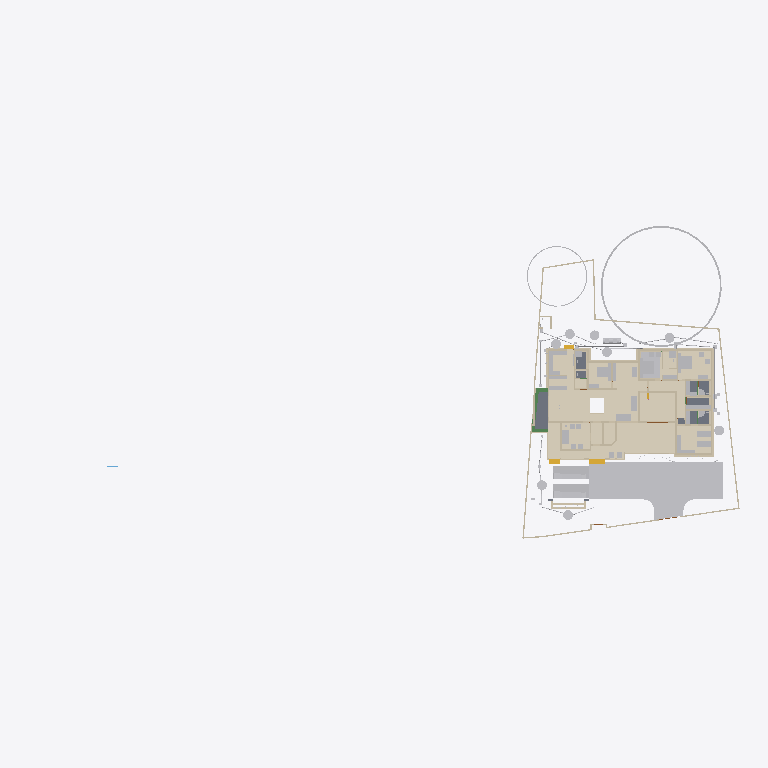
Plan cut of the same IFC building model at storey 'Footing' (level -0.87 m, cut at 0.53 m), seen from above with north up, elements coloured by IFC class (only those large enough to see are counted): 49 other elements (light grey), 47 walls (beige), 12 coverings (cream), 5 slabs (grey), 3 beams (green), 3 stair flights (yellow). Cut surfaces are drawn darker.
Extent 101.4 m × 45.0 m × 24.6 m (x, y, z). Storeys (10): Footing at -0.87 m; 00 at 0.00 m; Verandah at 0.00 m; Plumbing at 0.00 m; Electrical at 0.00 m; GF at 0.45 m; GFLintel at 2.55 m; FF at 3.45 m; schedule at 5.00 m; FFtop at 5.70 m. Elements (1170): 278 IfcWall, 249 IfcBeam, 82 IfcPipeSegment, 67 IfcFurniture, 56 IfcWindow, 50 IfcDoor, 50 IfcReinforcingBar, 48 IfcCovering, 44 IfcColumn, 29 IfcGeographicElement, 23 IfcSwitchingDevice, 20 IfcDistributionChamberElement.

HEADER;
FILE_DESCRIPTION(('ViewDefinition[DesignTransferView]'),'2;1');
FILE_NAME('Sreekesh.ifc','2025-11-20T08:46:11+05:30',(),(),'IfcOpenShell 0.8.3-post1','Bonsai 0.8.3-post1','Nobody');
FILE_SCHEMA(('IFC4X3'));
ENDSEC;
DATA;
#1=IFCPROJECT('0aPvmvJuf5owphcfiKWAsN',$,'My Project',$,$,$,$,(#14,#26),#9);
#30=IFCSITE('3jTVXq97zE2OZTfzZH9iYT',$,'My Site',$,$,#53,$,$,$,$,$,$,$,$);
#211744=IFCSITE('2pH2ecD1v9bgK8psTEcl$_',$,'Site',$,$,#211760,#211754,$,$,$,$,$,$,$);
#36=IFCBUILDING('3Bt1MypEf4fuqFfshm9kTs',$,'My Building',$,$,#59,$,$,$,$,$,$);
#333137=IFCBUILDING('2u05Cn$TD6OPdaLJzvNsxO',$,'GFWall',$,$,#333157,$,$,$,$,$,$);
#339211=IFCBUILDING('002Xt49mzDahM74jmffgUi',$,'GF-P',$,$,#339231,$,$,$,$,$,$);
#42=IFCBUILDINGSTOREY('3Yt8GBe1vE1Byt_$JKaQnQ',$,'GF',$,$,#7313,$,$,$,$);
#8023=IFCBUILDINGSTOREY('3LNq90aff4Xhn4xfthWyFx',$,'00',$,$,#8039,$,$,$,$);
#71986=IFCBUILDINGSTOREY('1ZF$IMkzjA5efl8XVVA8ry',$,'FFtop',$,$,#72046,$,$,$,$);
#72129=IFCBUILDINGSTOREY('1Nt2vvvNTB5u0X$NIke4ti',$,'GFLintel',$,$,#280967,$,$,$,$);
#83382=IFCBUILDINGSTOREY('2do7yjy$r1eOSN7_GxsK9f',$,'FF',$,$,#83409,$,$,$,$);
#301077=IFCBUILDINGSTOREY('1n3LFyF6X708Cvo1r86gbR',$,'Footing',$,$,#301097,$,$,$,$);
#360055=IFCBUILDINGSTOREY('2kU8qRmBnF7foRmD37T33I',$,'Verandah',$,$,#360071,$,$,$,$);
#367233=IFCBUILDINGSTOREY('3r39yX7tr10xAjP1zlM9FN',$,'Plumbing',$,$,#367249,$,$,$,$);
#436766=IFCBUILDINGSTOREY('2CUKbd$of0Yx1yz6tYDaJY',$,'schedule',$,$,#436793,$,$,$,$);
#442969=IFCBUILDINGSTOREY('0sffW$JV12jOzJZIPBAWvQ',$,'Electrical',$,$,#442985,$,$,$,$);
#363541=IFCCOURSE('0hYJyXEsXANxqeScN2ddTn',$,'Course',$,$,#364727,#363556,$,$);
#330851=IFCCOVERING('3kms8ObvT2A83v6EkiQCtZ',$,'Covering',$,$,#332110,#330862,$,$);
#345031=IFCCOVERING('3RPlCoLTXEkg2LQ5VmhLHT',$,'Covering',$,$,#361378,#345042,$,$);
#339298=IFCCOVERING('0RcNbxwC1BPO6vPsSe5hv0',$,'Covering',$,$,#339326,#339309,$,$);
#158109=IFCGEOGRAPHICELEMENT('1ICn9VC11DLu$jSeyjW6na',$,'GeographicElement',$,$,#159277,#158141,$,$);
#344036=IFCCOVERING('0d2zgKDdP8dwFGBu$GD38F',$,'Covering',$,$,#344995,#344047,$,$);
#344009=IFCCOVERING('2wUE701ff3ZBcv_UhuFthK',$,'Covering',$,$,#344035,#344020,$,$);
#339327=IFCCOVERING('2gdKm_COPCGQt2$pqnEIyy',$,'Covering',$,$,#339363,#339338,$,$);
#343848=IFCCOVERING('0UuWKOFoDDYvmplRYi7h7d',$,'Covering',$,$,#343876,#343859,$,$);
#146729=IFCVEHICLE('0zRPRsukT96P6cuFPGiKs1',$,'Vehicle',$,$,#189086,#146742,$,$);
#70155=IFCVEHICLE('3fs_92XJnE9xh12t4cEAUA',$,'Vehicle',$,$,#189081,#70187,$,$);
#330794=IFCSLAB('2m4RWmARb8ng3Ygm017ww6',$,'Slab',$,$,#332135,#330805,$,$);
#343931=IFCCOVERING('0kYX189Jf7CBGn9ceIdHnd',$,'Covering',$,$,#343981,#343942,$,$);
#343982=IFCCOVERING('3pEdpTjbjFLQ$oJNw_068r',$,'Covering',$,$,#428634,#343993,$,$);
#396658=IFCEARTHWORKSFILL('2kmR9kAlrAR8iK2Kv7W0RA',$,'Slab',$,$,#396867,#396657,$,.BACKFILL.);
#309133=IFCWALL('2VcyNDgMn9VgDTDYN_$YR$',$,'Wall',$,$,#315096,#309144,$,$);
#330504=IFCSLAB('03xIm3ukzAoQYSdD2H4JTp',$,'Slab',$,$,#330534,#330515,$,$);
#343877=IFCCOVERING('3Wi1uDf0TEzBEG7DUo_LFE',$,'Covering',$,$,#343903,#343888,$,$);
#66022=IFCWALL('2FUeR5sFb9uwjJGdeVWABU',$,'Wall',$,$,#431152,#66028,$,$);
#343904=IFCCOVERING('2DZod39rv4RxPbk5$8U$JL',$,'Covering',$,$,#344990,#343915,$,$);
#330623=IFCSLAB('2hl_cfSjf0sAYKs4IehkNU',$,'Slab',$,$,#330653,#330634,$,$);
#330654=IFCSLAB('0zeqns1fb6GQhZZBUNJUl9',$,'Slab',$,$,#332120,#330665,$,$);
#411113=IFCFURNITURE('24hcVyXrH4tf35GE4proyw',$,'Furniture',$,$,#412590,#411112,$,$);
#411894=IFCFURNITURE('1aP3zeWsL0ZQXEuRipuWXs',$,'Furniture',$,$,#412425,#411893,$,$);
#158156=IFCGEOGRAPHICELEMENT('2JlHSkVhjCZPlJyc1W8A6K',$,'GeographicElement',$,$,#159282,#158188,$,$);
#65997=IFCWALL('1DC2$ngnnDR8Q9h6mAR0js',$,'Wall',$,$,#345521,#66003,$,$);
#330680=IFCSLAB('2fqwCXX4D8Vwt6ELtzQYwL',$,'Slab',$,$,#332125,#330691,$,$);
#3067=IFCWALL('3GZ$skLXf6OgGR8mfLciD_',$,'Wall',$,$,#333298,#3073,$,$);
#406470=IFCFURNITURE('0TjK6ZDxX03eSWHk61hTjB',$,'Furniture',$,$,#412535,#406469,$,$);
#285749=IFCWALL('23M4dZECv7RPP4RWKkyrhY',$,'Wall.082',$,$,#435018,#285760,$,$);
#222195=IFCWALL('2ixJvC9dH599amejUM2w6G',$,'Wall',$,$,#293165,#222215,$,$);
#3520=IFCWALL('1kfIyPN_b4JPSDED46DDvv',$,'Wall',$,$,#333253,#3526,$,$);
#410217=IFCFURNITURE('17qZxJfnjAUwxgeyWuttn3',$,'Furniture',$,$,#412300,#410216,$,$);
#90359=IFCWALL('3p_Mlr$7n7WPwtZxEevqS4',$,'Wall',$,$,#333323,#90370,$,$);
#405120=IFCFURNITURE('1qta$LkA5AceF3Xp8O0QAN',$,'Furniture',$,$,#412435,#405119,$,$);
#369916=IFCCOVERING('3HWV9OZZz6DxRQIJbYTFsv',$,'Covering',$,$,#371503,#369932,$,$);
#406302=IFCFURNITURE('0QVhsRe3v2xh1mazg7g3pY',$,'Furniture',$,$,#412530,#406301,$,$);
#18348=IFCWALL('1c7n2BYDr8yh53xvaRXxqS',$,'Wall',$,$,#333238,#18359,$,$);
#309107=IFCWALL('01iQiyD9jF981ZNgDvXuAr',$,'Wall',$,$,#315514,#309118,$,$);
#408776=IFCFURNITURE('2bin7WsULDjPeLfYKRFVAv',$,'Furniture',$,$,#412375,#408775,$,$);
#409924=IFCFURNITURE('3pKgwG2ITCbQ1PcX8XbhFK',$,'Furniture',$,$,#412455,#409923,$,$);
#411646=IFCFURNITURE('0T3ErBLYfCbANjLJsek21j',$,'Furniture.012',$,$,#412420,#411645,$,$);
#404753=IFCFURNITURE('1ZMS8SRrzDlwZAJNK6Cc1b',$,'Furniture',$,$,#412365,#404752,$,$);
#332270=IFCBEAM('2xaS$r06b4vf3tMS9n7DUs',$,'Beam',$,$,#360247,#332289,$,$);
#41614=IFCSTAIRFLIGHT('3mjK21MVj5Wxp88atmNL9l',$,'StairFlight',$,$,#143920,#41646,$,2,1,0.150000005960464,0.25,.STRAIGHT.);
#414527=IFCWASTETERMINAL('0v1hqfc$r1$wf5R2fPkqwY',$,'WasteTerminal',$,$,#434498,#414526,$,$);
#431884=IFCWASTETERMINAL('1OWuyMCJP2_OZApOQstq1c',$,'WasteTerminal',$,$,#434053,#431895,$,$);
#432857=IFCWASTETERMINAL('291ZfaJMX2QgzA0yx6Dgbh',$,'WasteTerminal',$,$,#433019,#432868,$,$);
#414475=IFCWASTETERMINAL('1uBGk1gxzE9hTrqFRynQQB',$,'WasteTerminal',$,$,#432275,#414474,$,$);
#433626=IFCWASTETERMINAL('0Ad29SWDzBMQDSnJqygR91',$,'WasteTerminal',$,$,#434503,#433637,$,$);
#434054=IFCWASTETERMINAL('07hSMs10X3ZeJiqirBTT1k',$,'WasteTerminal',$,$,#434508,#434065,$,$);
#432078=IFCWASTETERMINAL('3_QFW0rpD0fOfz0D8Sh78w',$,'WasteTerminal',$,$,#432280,#432089,$,$);
#415580=IFCTANK('0zlhS4RPL7lRfPwGcdKWnU',$,'Tank',$,$,#432270,#415579,$,$);
#226167=IFCWALL('1JVywoPUH41xuuLQv_Mf23',$,'Wall.082',$,$,#434788,#226178,$,$);
#345472=IFCWALL('0yhntx_XHBtOwqFxJIUy0e',$,'Wall.082',$,$,#345566,#345483,$,$);
#309159=IFCWALL('1V_dIHu1r0A9eGkskasoOA',$,'Wall',$,$,#316323,#309170,$,$);
#407831=IFCFURNITURE('0$8OaL6CrEzA8J2kAFn5MP',$,'Furniture',$,$,#412575,#407830,$,$);
#414421=IFCWASTETERMINAL('3h7h8u_I98lOH4BWXVcUCV',$,'WasteTerminal',$,$,#431883,#414420,$,$);
#4009=IFCWALL('2lHSG51rHEfeNsY_Rnf304',$,'Wall',$,$,#333173,#4020,$,$);
#3151=IFCWALL('2frHB1bR9FtP23RXamn7Ko',$,'Wall',$,$,#333488,#3162,$,$);
#285691=IFCWALL('3FXX66X1H7gQUhINB1ZqHj',$,'Wall.082',$,$,#434912,#285702,$,$);
#408830=IFCFURNITURE('2gS_n6rBD4phTUvATNAFvz',$,'Furniture',$,$,#412285,#408829,$,$);
#18042=IFCWALL('3bhXUDB39FaPZW_NASdZlT',$,'Wall',$,$,#333503,#18053,$,$);
#18016=IFCWALL('2qNYwIywzDnw0eOADeB3_0',$,'Wall',$,$,#333363,#18027,$,$);
#65947=IFCWALL('08s$eE7qfC1vtHJbeTdsNK',$,'Wall',$,$,#434943,#65953,$,$);
#18525=IFCWALL('2nl9frQ2v9fwHEG6jroVG1',$,'Wall',$,$,#333413,#18536,$,$);
#405329=IFCFURNITURE('2ixD7L4W9Bx8pq5JDxu0EW',$,'Furniture',$,$,#412470,#405328,$,$);
#431417=IFCPIPESEGMENT('2Jbog8WJb7YeRM_yzNepbx',$,'PipeSegment',$,$,#431476,#431451,$,.FLEXIBLESEGMENT.);
#65878=IFCWALL('1RxXXtAKb3$uqm3spal5Ab',$,'Wall.049',$,$,#434824,#65884,$,$);
#110356=IFCWALL('3Jc2L501zCIf2lBfrewdbK',$,'Wall',$,$,#434868,#110367,$,$);
#18672=IFCWALL('0s5YaOi8jF58ocUKtzFB68',$,'Wall',$,$,#333183,#18683,$,$);
#8133=IFCWALL('2NV9tTUID8IOq7fV7oI$I_',$,'Wall',$,$,#149410,#8144,$,$);
#18646=IFCWALL('20GHUXbGDFDBHE5XphavUy',$,'Wall',$,$,#333423,#18657,$,$);
#101757=IFCWALL('3Re5U6AfH5hRjhCU8HzlUQ',$,'Wall',$,$,#149415,#101777,$,$);
#18194=IFCWALL('1AbV9w0nLBfPekv$ii5eki',$,'Wall',$,$,#333348,#18205,$,$);
#4130=IFCWALL('1AvIXg7ED1P9NhJbZDV_E1',$,'Wall',$,$,#333378,#4141,$,$);
#18392=IFCWALL('2Hkjxieqv1Fue5ySQ6NeWL',$,'Wall',$,$,#333293,#18403,$,$);
#409252=IFCFURNITURE('0_rDbuDo58VxsMmqMXWGXl',$,'Furniture',$,$,#412380,#409251,$,$);
#411564=IFCFURNITURE('0yYwZAg3jFQvkxBxQ0MGp1',$,'Furniture',$,$,#412415,#411563,$,$);
#41688=IFCSTAIRFLIGHT('0VcD2gJAfBIuw$lMxDzKKO',$,'StairFlight',$,$,#283276,#118718,$,2,1,0.150000005960464,0.25,.STRAIGHT.);
#4072=IFCWALL('0Y3rN168r7Jxb0OqetfU7X',$,'Wall',$,$,#333448,#4083,$,$);
#415746=IFCFURNITURE('3yBfXLRlTBsgTYXSazakzr',$,'Furniture',$,$,#415789,#415761,$,$);
#447119=IFCFURNITURE('0cpUxHaRXB69Q$HVyNESLj',$,'Furniture',$,$,#447168,#447133,$,$);
#406109=IFCFURNITURE('055N_$xmX9ZQbc0CYFtvE3',$,'Furniture',$,$,#412440,#406108,$,$);
#2872=IFCWALL('0VICnwrYLCM9IhHcjSiD9g',$,'Wall',$,$,#333268,#2879,$,$);
#328180=IFCWALL('0ABhG_1I127Plb3g$lDZDb',$,'Wall',$,$,#360097,#328200,$,$);
#205023=IFCWALL('2UCXlaZiz9gRZ4iLCU3mzL',$,'Wall',$,$,#333473,#205034,$,$);
#120632=IFCWALL('2Lqjpf9Aj0Vh1iBvOWYUCR',$,'Wall',$,$,#333458,#120643,$,$);
#413822=IFCSANITARYTERMINAL('1fOwUzmtv9afxOsUQO0pB7',$,'SanitaryTerminal',$,$,#431242,#413821,$,$);
#406562=IFCFURNITURE('0CTrKXjzT4nwS33fIVpOOp',$,'Furniture',$,$,#412400,#406561,$,$);
#308639=IFCWALL('0UYp14YpP1MAW0yCb4nw87',$,'Wall',$,$,#315836,#308650,$,$);
#431714=IFCPIPESEGMENT('0pd7DooWn6XeV5YB87AKZa',$,'PipeSegment',$,$,#431773,#431748,$,.FLEXIBLESEGMENT.);
#327920=IFCBEAM('1u9voof95Cp8BkjJqPE6_U',$,'Beam',$,$,#360277,#327939,$,$);
#308821=IFCWALL('1i1s3DTsXFIxiXVYQrmqhu',$,'Wall',$,$,#317395,#308832,$,$);
#16913=IFCWALL('3FSYpd1tn9SgCqZ8sPMfkT',$,'Wall',$,$,#465675,#16924,$,$);
#327954=IFCBEAM('0sP03oSW15$QcfoTPLiBso',$,'Beam',$,$,#360297,#327973,$,$);
#412886=IFCSANITARYTERMINAL('31xwdd6k9ESw7YnQ1LspId',$,'SanitaryTerminal',$,$,#431212,#412885,$,$);
#436119=IFCPIPESEGMENT('0Ins4u5i19XO17trhKxKii',$,'PipeSegment',$,$,#436198,#436153,$,.FLEXIBLESEGMENT.);
#3609=IFCWALL('1vFa_5ie93fAn95Nf1AsPZ',$,'Wall',$,$,#333463,#3615,$,$);
#4251=IFCWALL('0Bt3ZVIAf4Xxxu9dLd3uEo',$,'Wall',$,$,#333208,#4262,$,$);
#79990=IFCSTAIRFLIGHT('1DnY2XVefC_QhnIFzju6yh',$,'StairFlight',$,$,#427783,#148959,$,$,$,$,$,$);
#411257=IFCFURNITURE('3InpbPAMj2MBzrSOMYlvHV',$,'Furniture',$,$,#412460,#411256,$,$);
#411752=IFCFURNITURE('3keQdM9i5FJ9JBwmsM_Qg3',$,'Furniture',$,$,#412395,#411751,$,$);
#2959=IFCWALL('3OEI3BHmD4XPtrMwXvI884',$,'Wall',$,$,#333218,#2970,$,$);
#302305=IFCWALL('3X0ERYtZTF3BJUadwFxNGr',$,'Wall',$,$,#303149,#302316,$,$);
#4400=IFCWALL('2EfOldwLX0nA3x6s$146tT',$,'Wall',$,$,#333193,#4411,$,$);
#24001=IFCWALL('3hphgpD2b28xqT53FPskSj',$,'Wall',$,$,#333408,#24012,$,$);
#309185=IFCWALL('1RTxTTrCL8QeAofqzjoycv',$,'Wall',$,$,#314935,#309196,$,$);
#23938=IFCWALL('0ZZEq2syzEPfO9qD2AQWDv',$,'Wall',$,$,#333523,#23949,$,$);
#18431=IFCWALL('0_Fa$t1jbFZejYJKQtXQPU',$,'Wall',$,$,#334104,#18442,$,$);
#409702=IFCFURNITURE('0AyXzAPh113f0lYaDtTOE6',$,'Furniture',$,$,#412345,#409701,$,$);
#434192=IFCPIPESEGMENT('0f_0c$BmH2i8qVmM_tesV$',$,'PipeSegment',$,$,#434272,#434226,$,$);
#432166=IFCPIPESEGMENT('0tLcvRcXL2le8y4Ii9y0q8',$,'PipeSegment',$,$,#434483,#432200,$,.FLEXIBLESEGMENT.);
#413911=IFCSANITARYTERMINAL('3sA1eoE299ufpxJw1HaYmz',$,'SanitaryTerminal',$,$,#431247,#413910,$,$);
#414203=IFCSANITARYTERMINAL('1TZeRF9t54uwS6h95ZvvLS',$,'SanitaryTerminal',$,$,#431252,#414202,$,$);
#431616=IFCPIPESEGMENT('11kLTOGtDDp9X3VHF1jqpK',$,'PipeSegment',$,$,#431675,#431650,$,.FLEXIBLESEGMENT.);
#405275=IFCFURNITURE('0Tjm9jror8bPxG689sHAj8',$,'Furniture',$,$,#412315,#405274,$,$);
#407636=IFCFURNITURE('0VTCb1Evn558OH68N69Eaz',$,'Furniture',$,$,#412445,#407635,$,$);
#455671=IFCWALL('2YAlJNVev3pRllEdKZ4bs$',$,'Wall',$,$,#465105,#455718,$,$);
ENDSEC;
